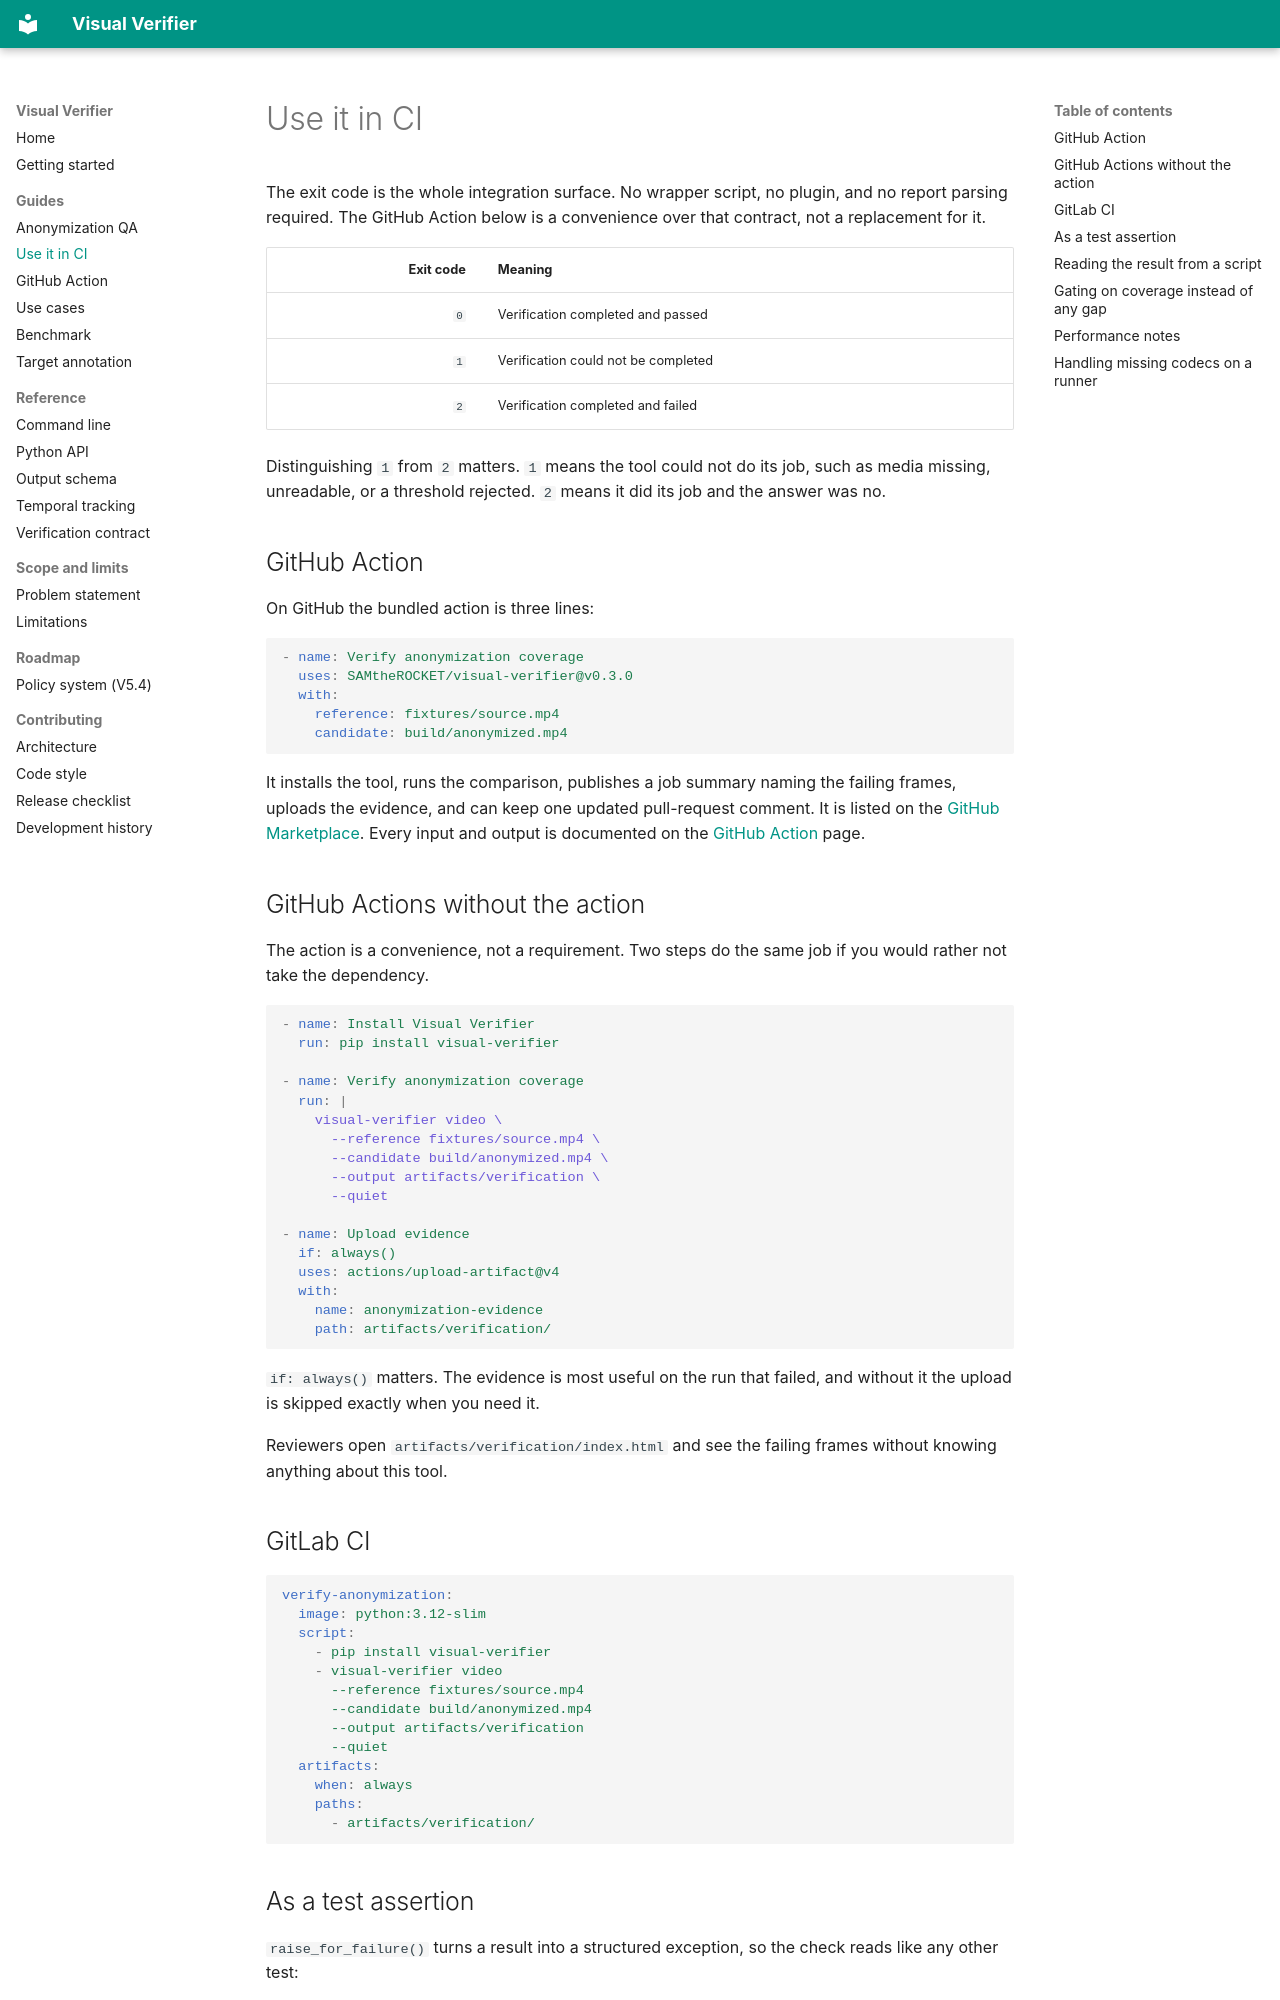

repository: SAMtheROCKET/visual-verifier · page: ci/index.html · generator: mkdocs

# Use it in CI

The exit code is the whole integration surface. No wrapper script, no
plugin, and no report parsing required. The GitHub Action below is a
convenience over that contract, not a replacement for it.

| Exit code | Meaning |
| ---: | --- |
| `0` | Verification completed and passed |
| `1` | Verification could not be completed |
| `2` | Verification completed and failed |

Distinguishing `1` from `2` matters. `1` means the tool could not do its
job, such as media missing, unreadable, or a threshold rejected. `2` means
it did its job and the answer was no.

## GitHub Action

On GitHub the bundled action is three lines:

```yaml
- name: Verify anonymization coverage
  uses: SAMtheROCKET/visual-verifier@v0.3.0
  with:
    reference: fixtures/source.mp4
    candidate: build/anonymized.mp4
```

It installs the tool, runs the comparison, publishes a job summary naming
the failing frames, uploads the evidence, and can keep one updated
pull-request comment. It is listed on the
[GitHub Marketplace](https://github.com/marketplace/actions/visual-verifier). Every input and output is documented on the
[GitHub Action](github_action.md) page.

## GitHub Actions without the action

The action is a convenience, not a requirement. Two steps do the same job
if you would rather not take the dependency.

```yaml
- name: Install Visual Verifier
  run: pip install visual-verifier

- name: Verify anonymization coverage
  run: |
    visual-verifier video \
      --reference fixtures/source.mp4 \
      --candidate build/anonymized.mp4 \
      --output artifacts/verification \
      --quiet

- name: Upload evidence
  if: always()
  uses: actions/upload-artifact@v4
  with:
    name: anonymization-evidence
    path: artifacts/verification/
```

`if: always()` matters. The evidence is most useful on the run that failed,
and without it the upload is skipped exactly when you need it.

Reviewers open `artifacts/verification/index.html` and see the failing
frames without knowing anything about this tool.

## GitLab CI

```yaml
verify-anonymization:
  image: python:3.12-slim
  script:
    - pip install visual-verifier
    - visual-verifier video
      --reference fixtures/source.mp4
      --candidate build/anonymized.mp4
      --output artifacts/verification
      --quiet
  artifacts:
    when: always
    paths:
      - artifacts/verification/
```
